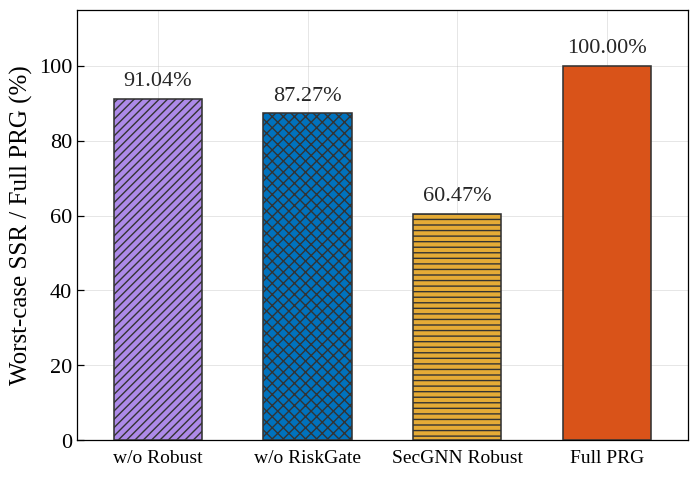
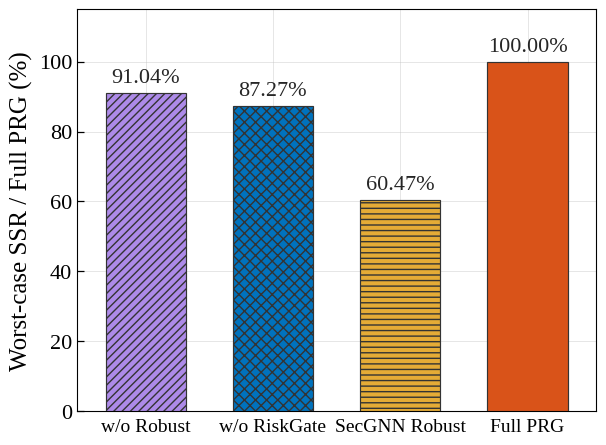

These figures' Python source, in order:
# -*- coding: utf-8 -*-
"""PRG-Gformer ablation: same typography, borders and grid as the user's line plots.
Run: python plot_PRG_ablation_styleA.py
Results are plotted exactly as specified in the rates dictionary.
"""
import os
import numpy as np
import matplotlib.pyplot as plt
from matplotlib import font_manager
from matplotlib.ticker import MultipleLocator

K = 4; NT = 8; mu = 0.2

rates = {
    'w/o Robust': 5.680965,
    'w/o RiskGate': 5.446037,
    'SecGNN Robust': 3.773253,
    'Full PRG': 6.240090,
}

metric_mode = 'relative'
save_dir = './graphs/exp_ablation'

font_list = {f.name for f in font_manager.fontManager.ttflist}
font_name = 'Times New Roman' if 'Times New Roman' in font_list else 'Liberation Serif'
plt.rcParams['font.family'] = 'serif'
plt.rcParams['font.serif'] = [font_name, 'DejaVu Serif']
plt.rcParams['mathtext.fontset'] = 'stix'
plt.rcParams['axes.unicode_minus'] = False
plt.rcParams['pdf.fonttype'] = 42
plt.rcParams['ps.fonttype'] = 42

labels = list(rates)
colors = ['#AD8AE8','#0072BD','#E5AB36','#D95319']
hatches = ['////','xxx','---','']
xticklabels = ['w/o Robust','w/o RiskGate','SecGNN Robust','Full PRG']

def plot_ablation(figure_mode='wide'):
    if rates['Full PRG'] is None or rates['Full PRG'] <= 0:
        raise ValueError('Full PRG must have a positive measured worst-case SSR.')
    if metric_mode not in ('relative','rate'):
        raise ValueError("metric_mode must be 'relative' or 'rate'")
    wide = figure_mode == 'wide'
    if figure_mode not in ('wide','ieee'):
        raise ValueError("figure_mode must be 'wide' or 'ieee'")
    fig,ax = plt.subplots(figsize=(7.0,4.8) if wide else (6.0,4.4),dpi=150)
    fs = 16
    xtfs = 16
    valfs = 16
    width = 0.59 if wide else 0.63
    xs = np.arange(len(labels))
    full_rate = float(rates['Full PRG'])
    measured = [float(v) for v in rates.values() if v is not None]
    ymax = 115 if metric_mode == 'relative' else max(measured)*1.22
    for i,(name,rate) in enumerate(rates.items()):
        if rate is None:
            ax.text(xs[i],ymax*.51,'TBD',fontsize=valfs,color='#666666',
                    ha='center',va='center',fontstyle='italic')
            continue
        y = (100*rate/full_rate) if metric_mode == 'relative' else float(rate)
        ax.bar(xs[i],y,width=width,color=colors[i],edgecolor='#333333',
               linewidth=1.15 if wide else .85,hatch=hatches[i],zorder=3)
        vlabel = f'{y:.2f}%' if metric_mode == 'relative' else f'{y:.2f}'
        ax.annotate(vlabel,(xs[i],y),xytext=(0,6 if wide else 4),
                    textcoords='offset points',ha='center',va='bottom',
                    fontsize=valfs,color='#262626',fontweight='medium')
    ax.set_xlim(-0.54,3.54)
    ax.set_ylim(0,ymax)
    ax.set_xticks(xs)
    ax.set_xticklabels(xticklabels,fontsize=xtfs)
    ax.set_ylabel('Worst-case SSR / Full PRG (%)' if metric_mode=='relative'
                  else 'Worst-case Sum Secrecy Rate (bps/Hz)',fontsize=18)
    ax.yaxis.set_major_locator(MultipleLocator(20 if metric_mode=='relative' else 2))
    ax.tick_params(axis='both',labelsize=fs ,direction='in', length=5 ,width=.9)
    ax.tick_params(axis='x',labelsize=14,pad=7 if wide else 5)
    ax.grid(True,axis='both',linestyle='-',linewidth=0.6,
            color='#BFBFBF',alpha=0.45,zorder=0)
    ax.set_axisbelow(True)
    ax.spines['top'].set_visible(True)
    ax.spines['right'].set_visible(True)
    for spine in ax.spines.values(): spine.set_linewidth(.9 if wide else .8)

    fig.tight_layout(pad=.8 if wide else .5)
    os.makedirs(save_dir,exist_ok=True)
    name = f'PRG_Ablation_{metric_mode}_{figure_mode}_K{K}_NT{NT}_mu{mu}'
    for ext in ('png','pdf'):
        fig.savefig(os.path.join(save_dir,f'{name}.{ext}'),
                    dpi=400,bbox_inches='tight',facecolor='white')
    plt.close(fig)
    print('Saved:',os.path.join(save_dir,name))

if __name__=='__main__':
    plot_ablation('wide')
    plot_ablation('ieee')
    print('Known: Full PRG = 100%, w/o Robust =',
          f"{100*rates['w/o Robust']/rates['Full PRG']:.2f}%")
